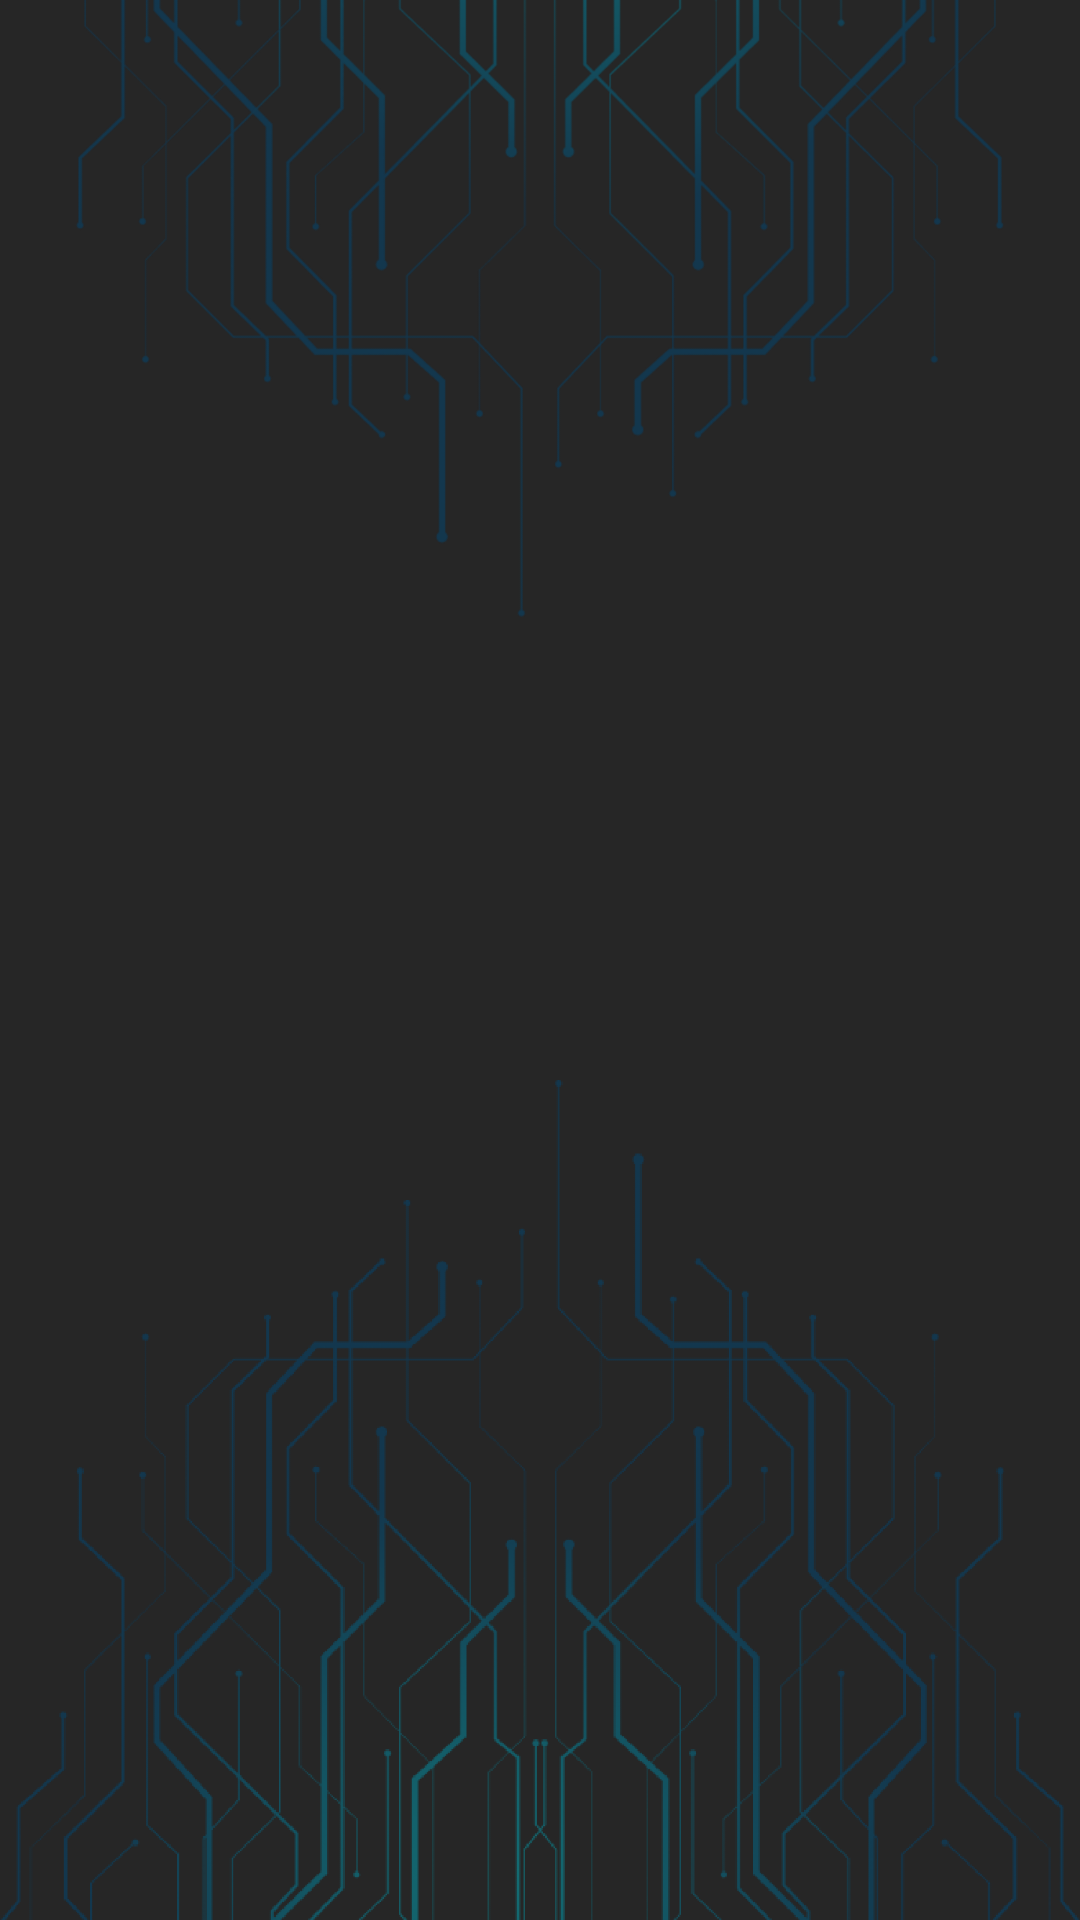

Android layout source for this screen:
<!-- AndroidManifest.xml: application theme AppTheme -->
<!-- res/layout/activity_onboarding_one.xml -->
<?xml version="1.0" encoding="utf-8"?>
<androidx.constraintlayout.widget.ConstraintLayout xmlns:android="http://schemas.android.com/apk/res/android"
    xmlns:app="http://schemas.android.com/apk/res-auto"
    xmlns:tools="http://schemas.android.com/tools"
    android:layout_width="match_parent"
    android:layout_height="match_parent"
    tools:context=".Onboarding_one"
    android:orientation="vertical"
    android:background="@drawable/background">


    <androidx.viewpager.widget.ViewPager
        android:id="@+id/viewpager"
        android:layout_width="match_parent"
        android:layout_height="500dp"
        app:layout_constraintEnd_toEndOf="parent"
        app:layout_constraintStart_toStartOf="parent"
        app:layout_constraintTop_toTopOf="parent">

    </androidx.viewpager.widget.ViewPager>

    <Button
        android:id="@+id/btn_get_started"
        android:layout_width="match_parent"
        android:layout_height="55dp"
        android:layout_marginStart="64dp"
        android:layout_marginTop="56dp"
        android:layout_marginEnd="64dp"
        android:background="@drawable/btn_get_started"
        android:fontFamily="@font/mbold"
        android:text="Get Started!"
        android:textAllCaps="false"
        android:textColor="#FFFF"
        android:textSize="22sp"
        android:visibility="invisible"
        app:layout_constraintEnd_toEndOf="parent"
        app:layout_constraintHorizontal_bias="1.0"
        app:layout_constraintStart_toStartOf="parent"

        app:layout_constraintTop_toBottomOf="@+id/viewpager" />

    <LinearLayout
        android:id="@+id/mDotLayout"
        android:layout_width="150dp"
        android:layout_height="50dp"
        android:layout_below="@+id/viewpager"
        android:layout_marginBottom="48dp"
        android:gravity="center|center_horizontal"
        android:orientation="horizontal"
        app:layout_constraintBottom_toBottomOf="parent"
        app:layout_constraintEnd_toEndOf="parent"
        app:layout_constraintHorizontal_bias="0.498"
        app:layout_constraintStart_toStartOf="parent"></LinearLayout>


</androidx.constraintlayout.widget.ConstraintLayout>
<!-- resources referenced by this layout -->
<resources>
  <!-- drawable background: png bitmap (drawable, 199440 bytes) -->
  <!-- drawable btn_get_started (drawable) -->
  <?xml version="1.0" encoding="utf-8"?>
  <shape xmlns:android="http://schemas.android.com/apk/res/android"
      android:shape="rectangle">
  
  
  
  
  
  
  
  
  
  
  
  
      <corners
          android:radius="10dp"/>
  
      <solid
          android:color="@color/activedots"/>
  
      <stroke
          android:color="#13374E"
          android:width="1dp"/>
  
  
  </shape>
  <style name="AppTheme" parent="Theme.AppCompat.Light.NoActionBar">
          
          <item name="colorPrimary">@color/colorPrimary</item>
          <item name="colorPrimaryDark">@color/blackPrimary</item>
          <item name="colorAccent">@color/colorAccent</item>
      </style>
  <color name="activedots">#009CFF</color>
  <color name="colorPrimary">#008577</color>
  <color name="blackPrimary">#262626</color>
  <color name="colorAccent">#D81B60</color>
</resources>
